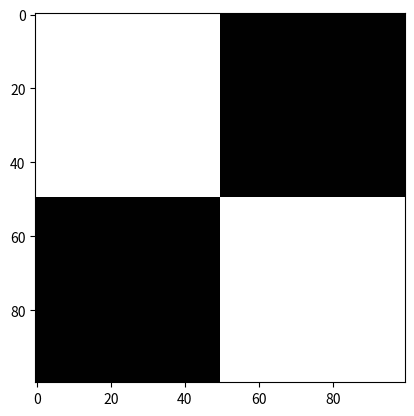

The matplotlib source for this figure:
import numpy as np
import matplotlib.pyplot as plt

# Exercice 2.a

x = np.linspace(0, 1, 100)
image1 = np.tile(x, (100, 1))

c = plt.imshow(image1, cmap='gray')
#plt.colorbar(c)
plt.show()

# Exercice 2.b

# Figure 2.b:
# half white matrix
w = 255 * np.ones((50, 100, 3), np.uint8)
# hafl black matrix
b = 1 * np.ones((50, 100, 3), np.uint8)
# concatenation of the two matrices
wb1 = np.concatenate((w,b))
plt.imshow(wb1)
plt.show()

# Figure 2.a:
# I just rotate the matrix from before
wb2 = np.rot90(wb1)
plt.imshow(wb2)
plt.show()

# Figure 2.c:

wb = wb1 * wb2
wb3 = np.rot90(wb)
plt.imshow(wb3)
plt.show()
